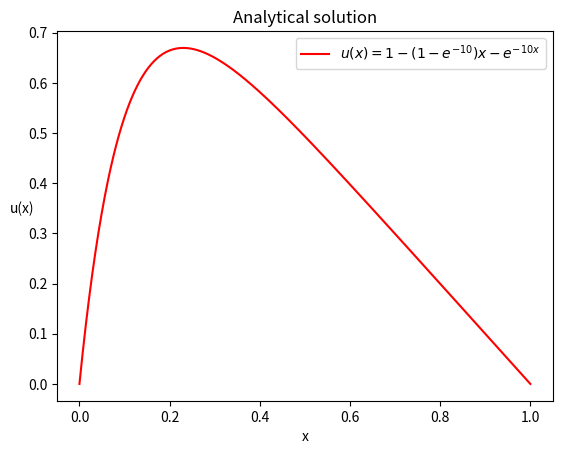

Write the Python code that produced this figure.
from numpy import *
from matplotlib.pyplot import *

def u(x):
    return 1-(1-exp(-10))*x-exp(-10*x)

x = linspace(0, 1, 1000)    
y = zeros(len(x))  
       
for i in range(len(x)):
    y[i] = u(x[i])

plot(x, y, 'r')
xlabel('x')
ylabel('u(x)',rotation=0)
legend(['$u(x)=1-(1-e^{-10})x-e^{-10x}$'])
title('Analytical solution')
savefig('analytical.png')
show()
